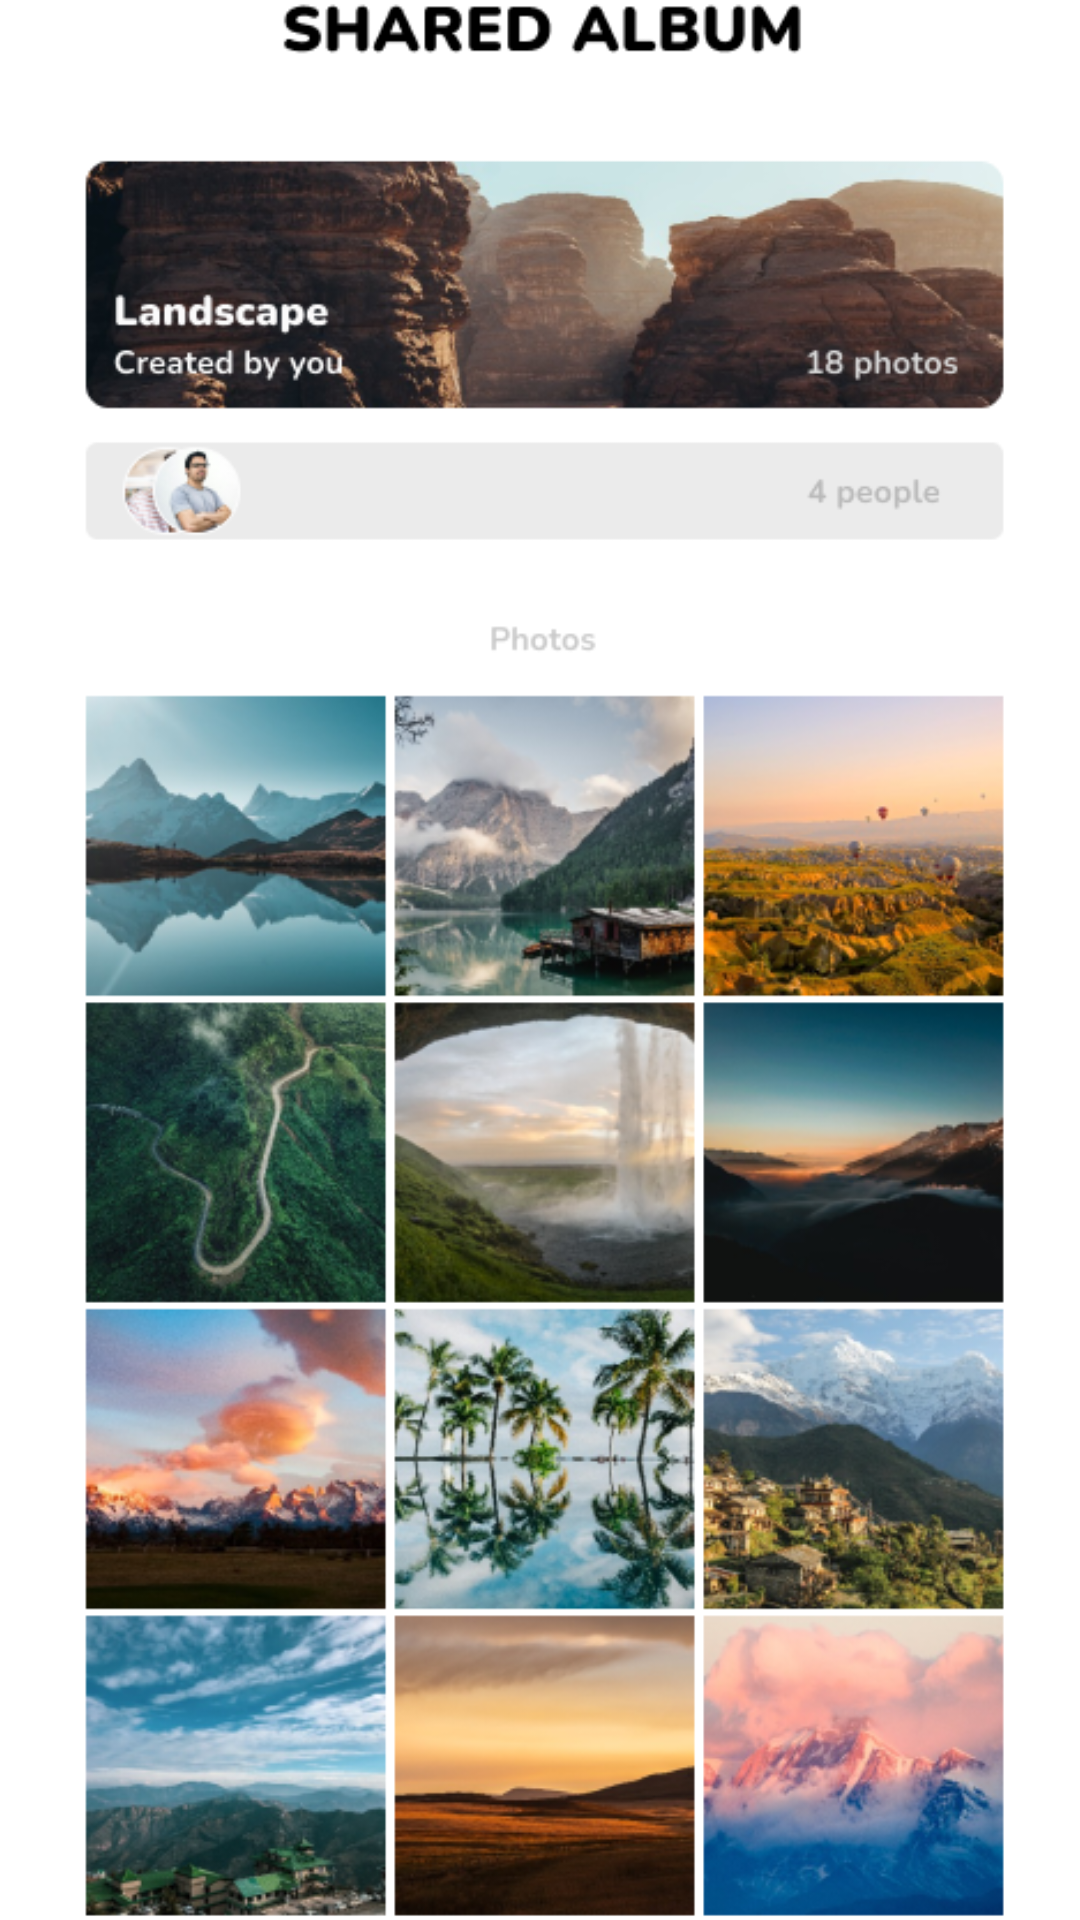

Reconstruct the res/layout file that produces this screen, plus the resources it refers to.
<!-- AndroidManifest.xml: application theme Theme.EOnline -->
<!-- res/layout/activity_land.xml -->
<?xml version="1.0" encoding="utf-8"?>
<androidx.constraintlayout.widget.ConstraintLayout xmlns:android="http://schemas.android.com/apk/res/android"
    xmlns:app="http://schemas.android.com/apk/res-auto"
    xmlns:tools="http://schemas.android.com/tools"
    android:layout_width="match_parent"
    android:layout_height="match_parent"
    tools:context=".land">

    <ImageView
        android:id="@+id/imageView9"
        android:layout_width="wrap_content"
        android:layout_height="wrap_content"
        app:layout_constraintBottom_toBottomOf="parent"
        app:layout_constraintEnd_toEndOf="parent"
        app:layout_constraintStart_toStartOf="parent"
        app:layout_constraintTop_toTopOf="parent"
        app:srcCompat="@drawable/tt1" />
</androidx.constraintlayout.widget.ConstraintLayout>
<!-- resources referenced by this layout -->
<resources>
  <!-- drawable tt1: png bitmap (drawable, 656253 bytes) -->
  <style name="Theme.EOnline" parent="Theme.MaterialComponents.DayNight.DarkActionBar">
          
          <item name="colorPrimary">@color/blue</item>
          <item name="colorPrimaryVariant">@color/purple_700</item>
          <item name="colorOnPrimary">@color/white</item>
          
          <item name="colorSecondary">@color/teal_200</item>
          <item name="colorSecondaryVariant">@color/teal_700</item>
          <item name="colorOnSecondary">@color/black</item>
          
          <item name="android:statusBarColor" tools:targetApi="l">?attr/colorPrimaryVariant</item>
          
      </style>
  <color name="blue"> #2196F3</color>
  <color name="purple_700">#FF3700B3</color>
  <color name="white">#FFFFFFFF</color>
  <color name="teal_200">#FF03DAC5</color>
  <color name="teal_700">#FF018786</color>
  <color name="black">#FF000000</color>
</resources>
